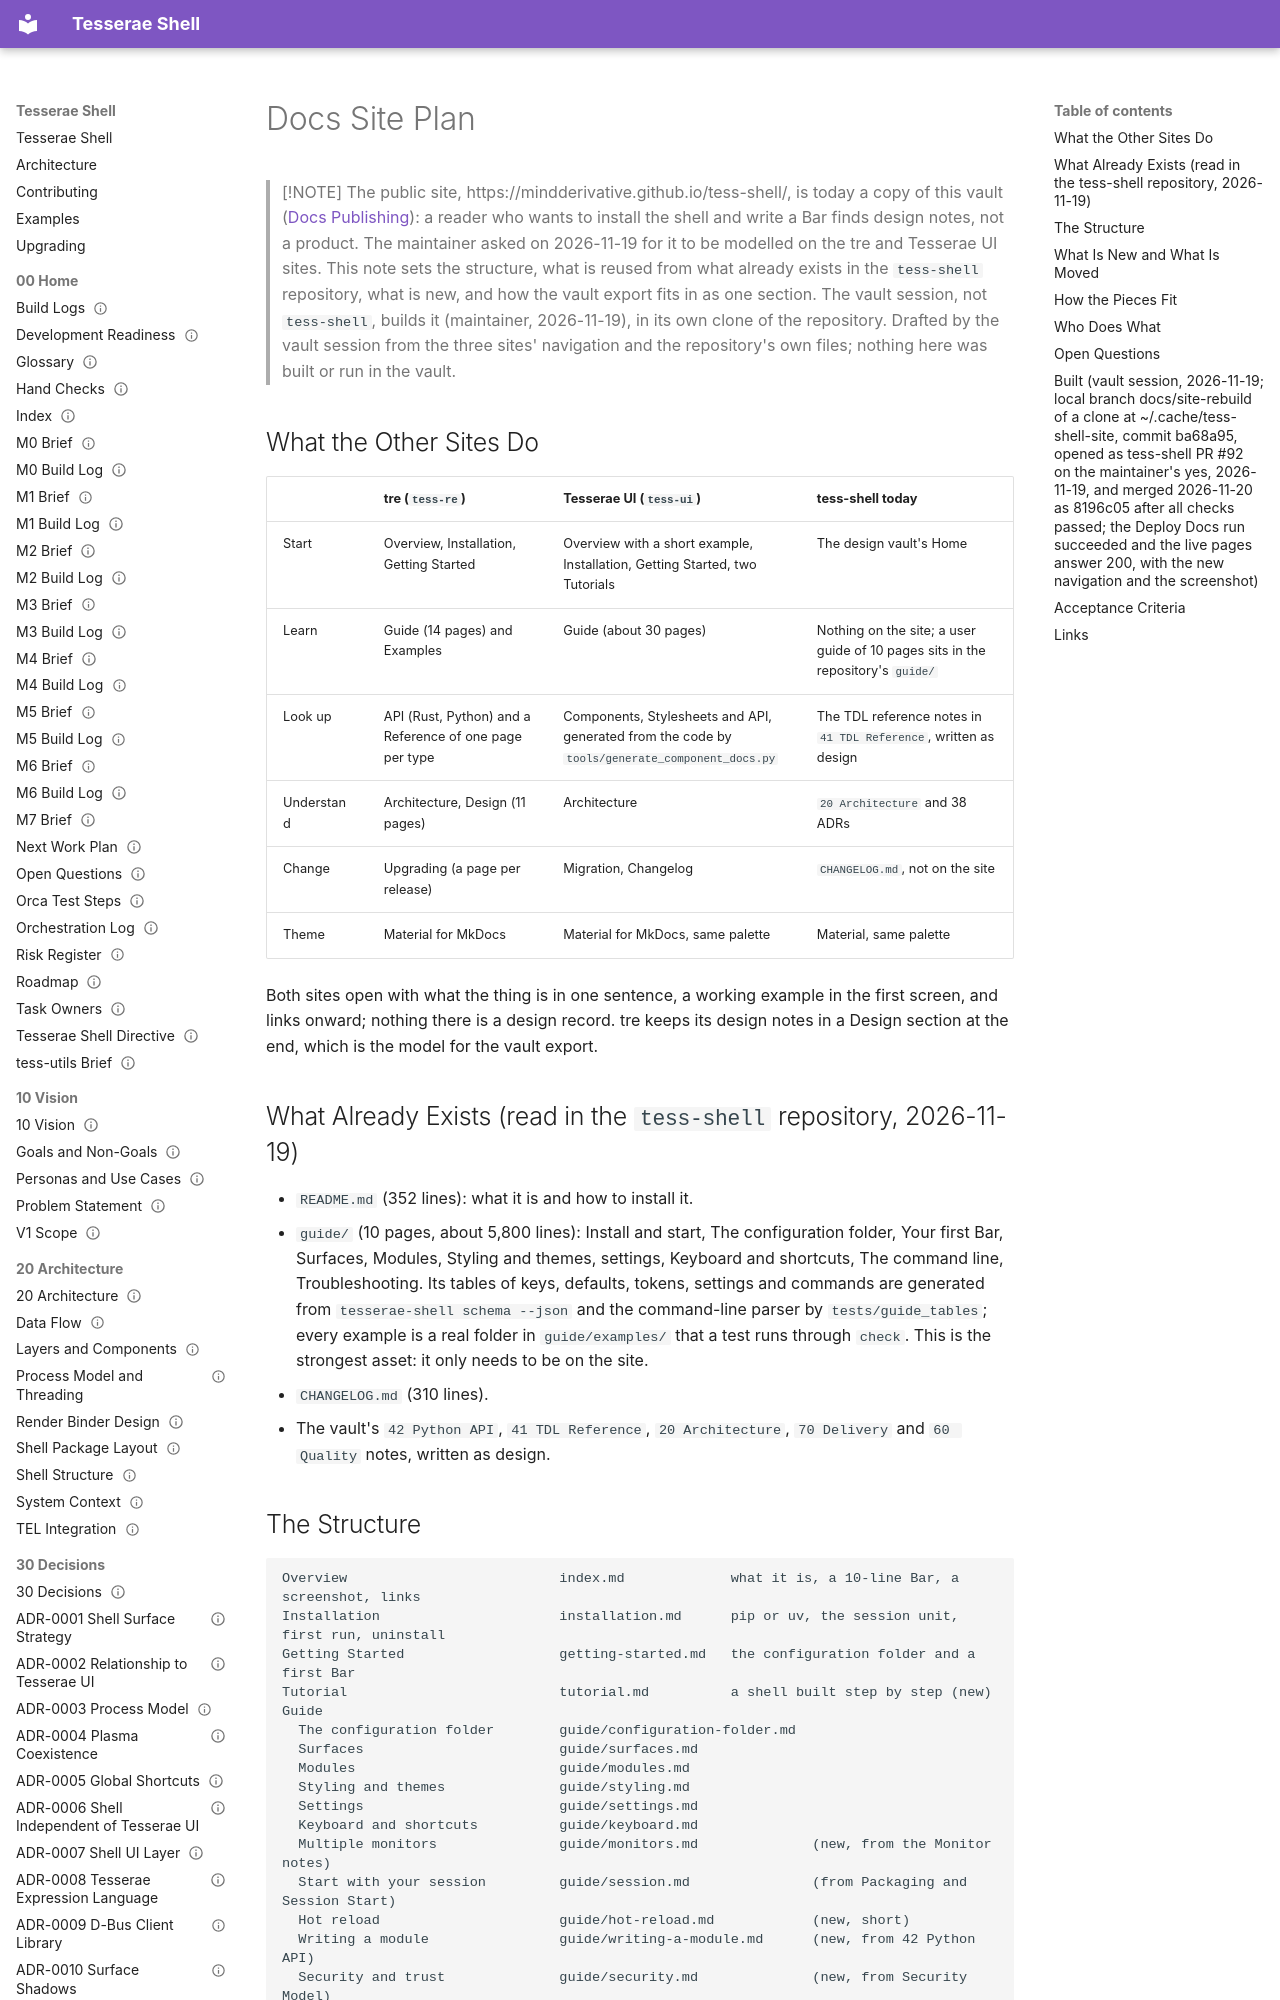

repository: mindderivative/tess-shell · page: design/70 Delivery/Docs Site Plan/index.html · generator: mkdocs

---
title: Docs Site Plan
aliases: [Docs Site, GitHub Pages plan, Documentation Site]
type: delivery
status: accepted
owner: phil
created: 2026-11-19
updated: 2026-11-20
tags: [delivery/docs]
---

# Docs Site Plan

> [!NOTE]
> The public site, https://mindderivative.github.io/tess-shell/, is today a copy of this vault ([Docs Publishing](Docs%20Publishing.md)): a reader who wants to install the shell and write a Bar finds design notes, not a product. The maintainer asked on 2026-11-19 for it to be modelled on the tre and Tesserae UI sites. This note sets the structure, what is reused from what already exists in the `tess-shell` repository, what is new, and how the vault export fits in as one section. The vault session, not `tess-shell`, builds it (maintainer, 2026-11-19), in its own clone of the repository. Drafted by the vault session from the three sites' navigation and the repository's own files; nothing here was built or run in the vault.

## What the Other Sites Do

| | tre (`tess-re`) | Tesserae UI (`tess-ui`) | tess-shell today |
|---|---|---|---|
| Start | Overview, Installation, Getting Started | Overview with a short example, Installation, Getting Started, two Tutorials | The design vault's Home |
| Learn | Guide (14 pages) and Examples | Guide (about 30 pages) | Nothing on the site; a user guide of 10 pages sits in the repository's `guide/` |
| Look up | API (Rust, Python) and a Reference of one page per type | Components, Stylesheets and API, generated from the code by `tools/generate_component_docs.py` | The TDL reference notes in `41 TDL Reference`, written as design |
| Understand | Architecture, Design (11 pages) | Architecture | `20 Architecture` and 38 ADRs |
| Change | Upgrading (a page per release) | Migration, Changelog | `CHANGELOG.md`, not on the site |
| Theme | Material for MkDocs | Material for MkDocs, same palette | Material, same palette |

Both sites open with what the thing is in one sentence, a working example in the first screen, and links onward; nothing there is a design record. tre keeps its design notes in a Design section at the end, which is the model for the vault export.

## What Already Exists (read in the `tess-shell` repository, 2026-11-19)

- `README.md` (352 lines): what it is and how to install it.
- `guide/` (10 pages, about 5,800 lines): Install and start, The configuration folder, Your first Bar, Surfaces, Modules, Styling and themes, settings, Keyboard and shortcuts, The command line, Troubleshooting. Its tables of keys, defaults, tokens, settings and commands are generated from `tesserae-shell schema --json` and the command-line parser by `tests/guide_tables`; every example is a real folder in `guide/examples/` that a test runs through `check`. This is the strongest asset: it only needs to be on the site.
- `CHANGELOG.md` (310 lines).
- The vault's `42 Python API`, `41 TDL Reference`, `20 Architecture`, `70 Delivery` and `60 Quality` notes, written as design.
